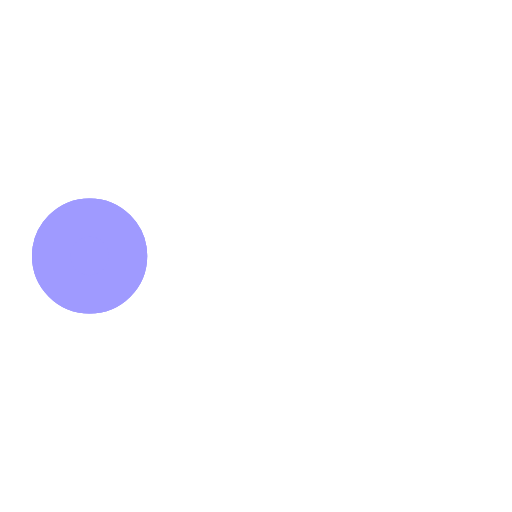
t = 0.00 s
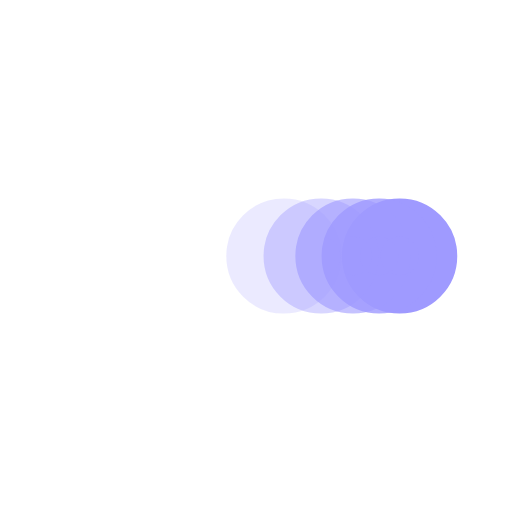
t = 0.38 s
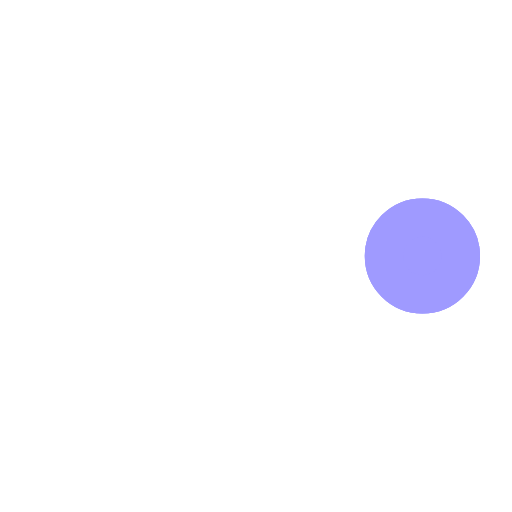
t = 0.73 s
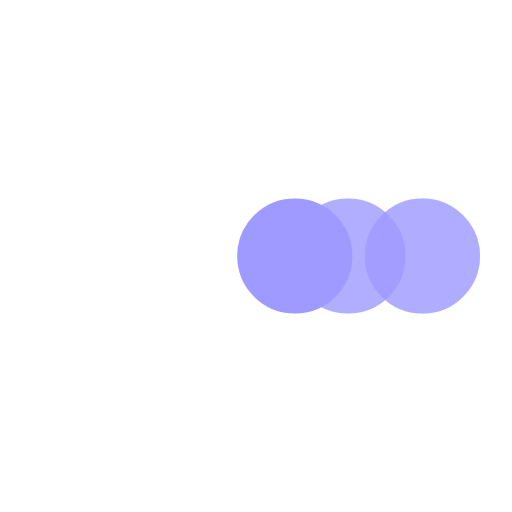
t = 1.10 s
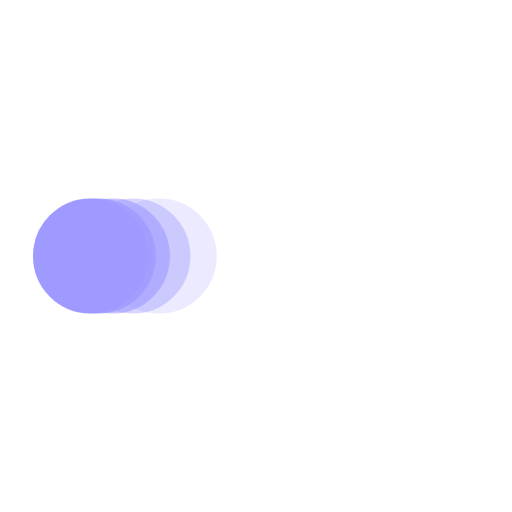
t = 1.48 s
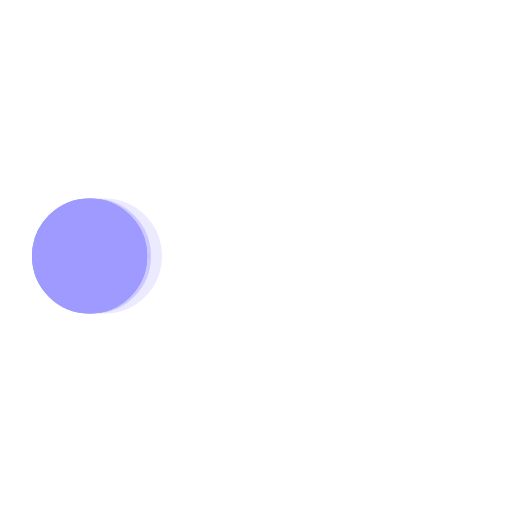
t = 1.60 s

The animated SVG that drew these frames (rendered in a browser with its animation timeline set to each time). Animation: 5 SMIL elements (animate=5); one cycle of 2.20 s, repeats indefinitely.

﻿<svg xmlns='http://www.w3.org/2000/svg' viewBox='0 0 200 200'><circle fill='#9F9AFF' stroke='#9F9AFF' stroke-width='15' r='15' cx='35' cy='100'><animate attributeName='cx' calcMode='spline' dur='2' values='35;165;165;35;35' keySplines='0 .1 .5 1;0 .1 .5 1;0 .1 .5 1;0 .1 .5 1' repeatCount='indefinite' begin='0'></animate></circle><circle fill='#9F9AFF' stroke='#9F9AFF' stroke-width='15' opacity='.8' r='15' cx='35' cy='100'><animate attributeName='cx' calcMode='spline' dur='2' values='35;165;165;35;35' keySplines='0 .1 .5 1;0 .1 .5 1;0 .1 .5 1;0 .1 .5 1' repeatCount='indefinite' begin='0.05'></animate></circle><circle fill='#9F9AFF' stroke='#9F9AFF' stroke-width='15' opacity='.6' r='15' cx='35' cy='100'><animate attributeName='cx' calcMode='spline' dur='2' values='35;165;165;35;35' keySplines='0 .1 .5 1;0 .1 .5 1;0 .1 .5 1;0 .1 .5 1' repeatCount='indefinite' begin='.1'></animate></circle><circle fill='#9F9AFF' stroke='#9F9AFF' stroke-width='15' opacity='.4' r='15' cx='35' cy='100'><animate attributeName='cx' calcMode='spline' dur='2' values='35;165;165;35;35' keySplines='0 .1 .5 1;0 .1 .5 1;0 .1 .5 1;0 .1 .5 1' repeatCount='indefinite' begin='.15'></animate></circle><circle fill='#9F9AFF' stroke='#9F9AFF' stroke-width='15' opacity='.2' r='15' cx='35' cy='100'><animate attributeName='cx' calcMode='spline' dur='2' values='35;165;165;35;35' keySplines='0 .1 .5 1;0 .1 .5 1;0 .1 .5 1;0 .1 .5 1' repeatCount='indefinite' begin='.2'></animate></circle></svg>